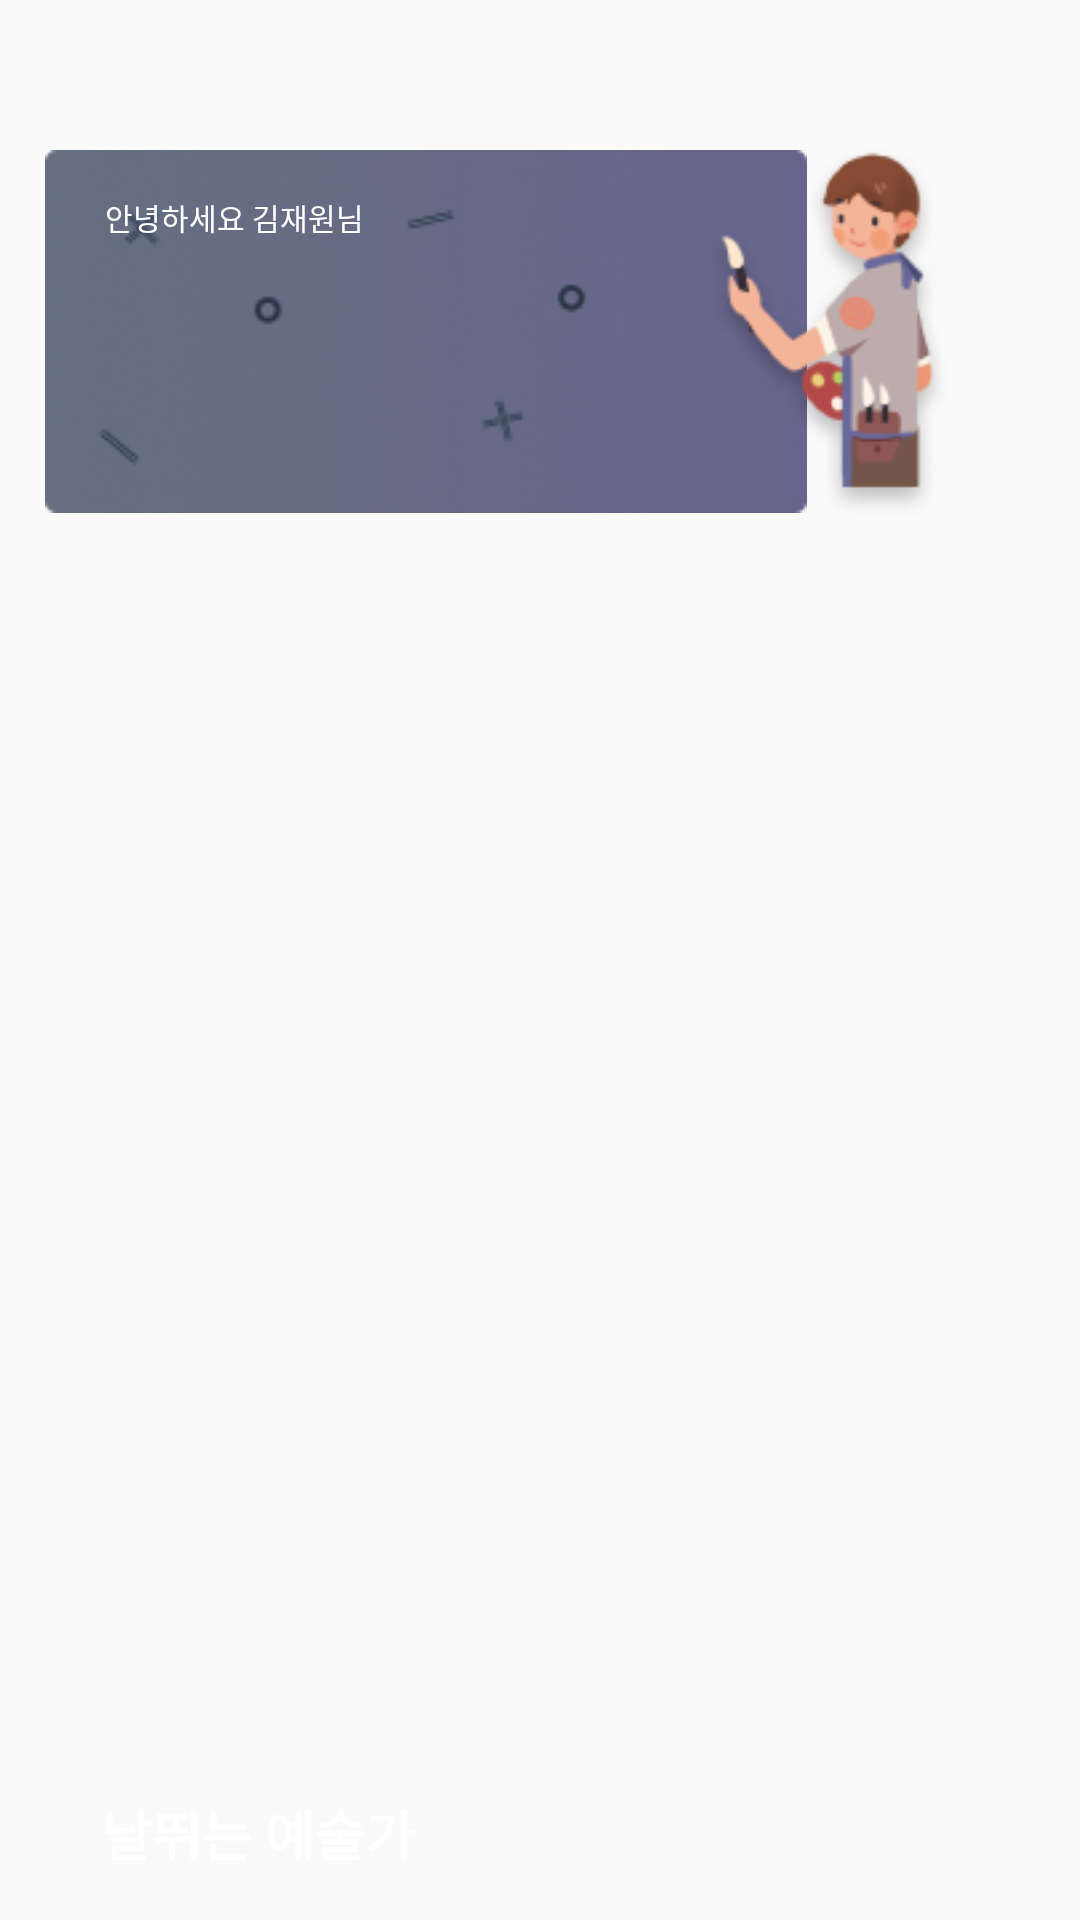

Write the Android layout XML for this screen, with the resource values it uses.
<!-- AndroidManifest.xml: application theme Theme.JustTakeAnyPicture -->
<!-- res/layout/navigation_header.xml -->
<?xml version="1.0" encoding="utf-8"?>
<FrameLayout
    xmlns:android="http://schemas.android.com/apk/res/android"
    xmlns:app="http://schemas.android.com/apk/res-auto"
    android:layout_width="288dp"
    android:layout_height="180dp">
    <TextView
        android:layout_width="36dp"
        android:layout_height="44dp"/>

    <ImageView
        android:layout_marginLeft="15dp"
        android:id="@+id/main_image"
        android:layout_width="254dp"
        android:layout_height="121dp"
        android:layout_marginTop="50dp"
        android:src="@drawable/info_area" />

    <TextView
        android:id="@+id/main_name"
        android:layout_marginLeft="35dp"
        android:layout_marginTop="65dp"
        android:text="안녕하세요 김재원님"
        android:textColor="@color/white"
        android:textSize="10dp"
        android:layout_width="133dp"
        android:layout_height="17dp" />

    <TextView
        android:id="@+id/main_job"
        android:layout_width="140dp"
        android:layout_height="22dp"
        android:text="날뛰는 예술가"
        android:textColor="@color/white"
        android:textSize="18sp"
        android:textStyle="bold"
        android:layout_gravity="bottom"
        android:layout_marginBottom="20dp"
        android:layout_marginLeft="34dp"/>

    <ImageView
        android:layout_width="123dp"
        android:layout_height="129dp"
        android:src="@drawable/pix"
        android:layout_marginTop="44dp"
        android:layout_marginRight="15dp"
        android:layout_gravity="right"/>
</FrameLayout>
<!-- resources referenced by this layout -->
<resources>
  <color name="white">#FFFFFFFF</color>
  <!-- drawable info_area: png bitmap (drawable, 28968 bytes) -->
  <!-- drawable pix: png bitmap (drawable, 12935 bytes) -->
  <style name="Theme.JustTakeAnyPicture" parent="Theme.AppCompat.Light.NoActionBar">
          
          <item name="colorPrimary">@color/purple_500</item>
          <item name="colorPrimaryVariant">@color/purple_700</item>
          <item name="colorOnPrimary">@color/white</item>
          
          <item name="colorSecondary">@color/teal_200</item>
          <item name="colorSecondaryVariant">@color/teal_700</item>
          <item name="colorOnSecondary">@color/black</item>
          
          <item name="android:statusBarColor" tools:targetApi="l">?attr/colorPrimaryVariant</item>
          
      </style>
  <color name="purple_500">#FF6200EE</color>
  <color name="purple_700">#FF3700B3</color>
  <color name="teal_200">#FF03DAC5</color>
  <color name="teal_700">#FF018786</color>
  <color name="black">#FF000000</color>
</resources>
